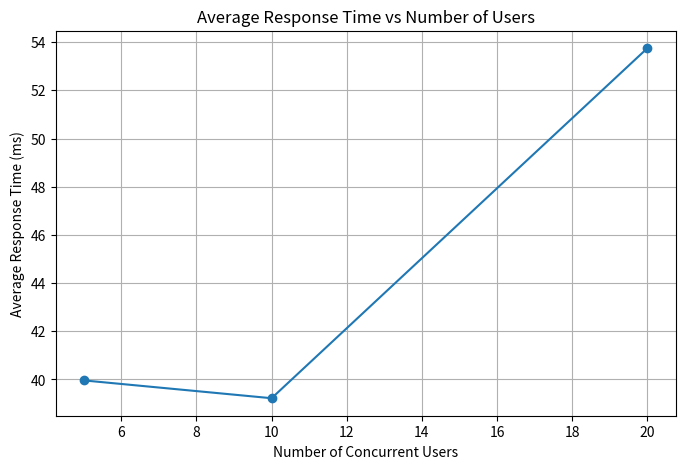
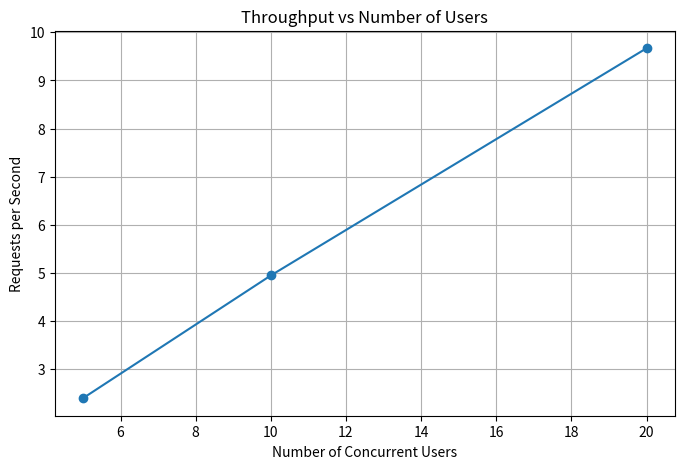

Here is the Python script that generated these plots, in order:

import pandas as pd
import matplotlib.pyplot as plt
from pathlib import Path

# Project results directory
RESULTS_DIR = Path("results/load_testing")
RESULTS_DIR.mkdir(parents=True, exist_ok=True)

# Results from the three Locust experiments
data = {
    "Users": [5, 10, 20],
    "Total Requests": [892, 699, 2177],
    "Failed Requests": [0, 0, 0],
    "Average Response Time (ms)": [39.96, 39.22, 53.75],
    "P95 Response Time (ms)": [110, 120, 150],
    "Requests per Second": [2.40, 4.95, 9.67]
}

df = pd.DataFrame(data)

# Save comparison table
csv_path = RESULTS_DIR / "load_test_comparison.csv"
df.to_csv(csv_path, index=False)

print("\nLOAD TEST COMPARISON")
print(df.to_string(index=False))

# Graph 1: Average response time
plt.figure(figsize=(8, 5))
plt.plot(
    df["Users"],
    df["Average Response Time (ms)"],
    marker="o"
)
plt.title("Average Response Time vs Number of Users")
plt.xlabel("Number of Concurrent Users")
plt.ylabel("Average Response Time (ms)")
plt.grid(True)
plt.savefig(RESULTS_DIR / "average_response_time.png")
plt.close()

# Graph 2: Requests per second
plt.figure(figsize=(8, 5))
plt.plot(
    df["Users"],
    df["Requests per Second"],
    marker="o"
)
plt.title("Throughput vs Number of Users")
plt.xlabel("Number of Concurrent Users")
plt.ylabel("Requests per Second")
plt.grid(True)
plt.savefig(RESULTS_DIR / "requests_per_second.png")
plt.close()

print("\nComparison files created successfully!")
print(f"Saved in: {RESULTS_DIR.resolve()}")
